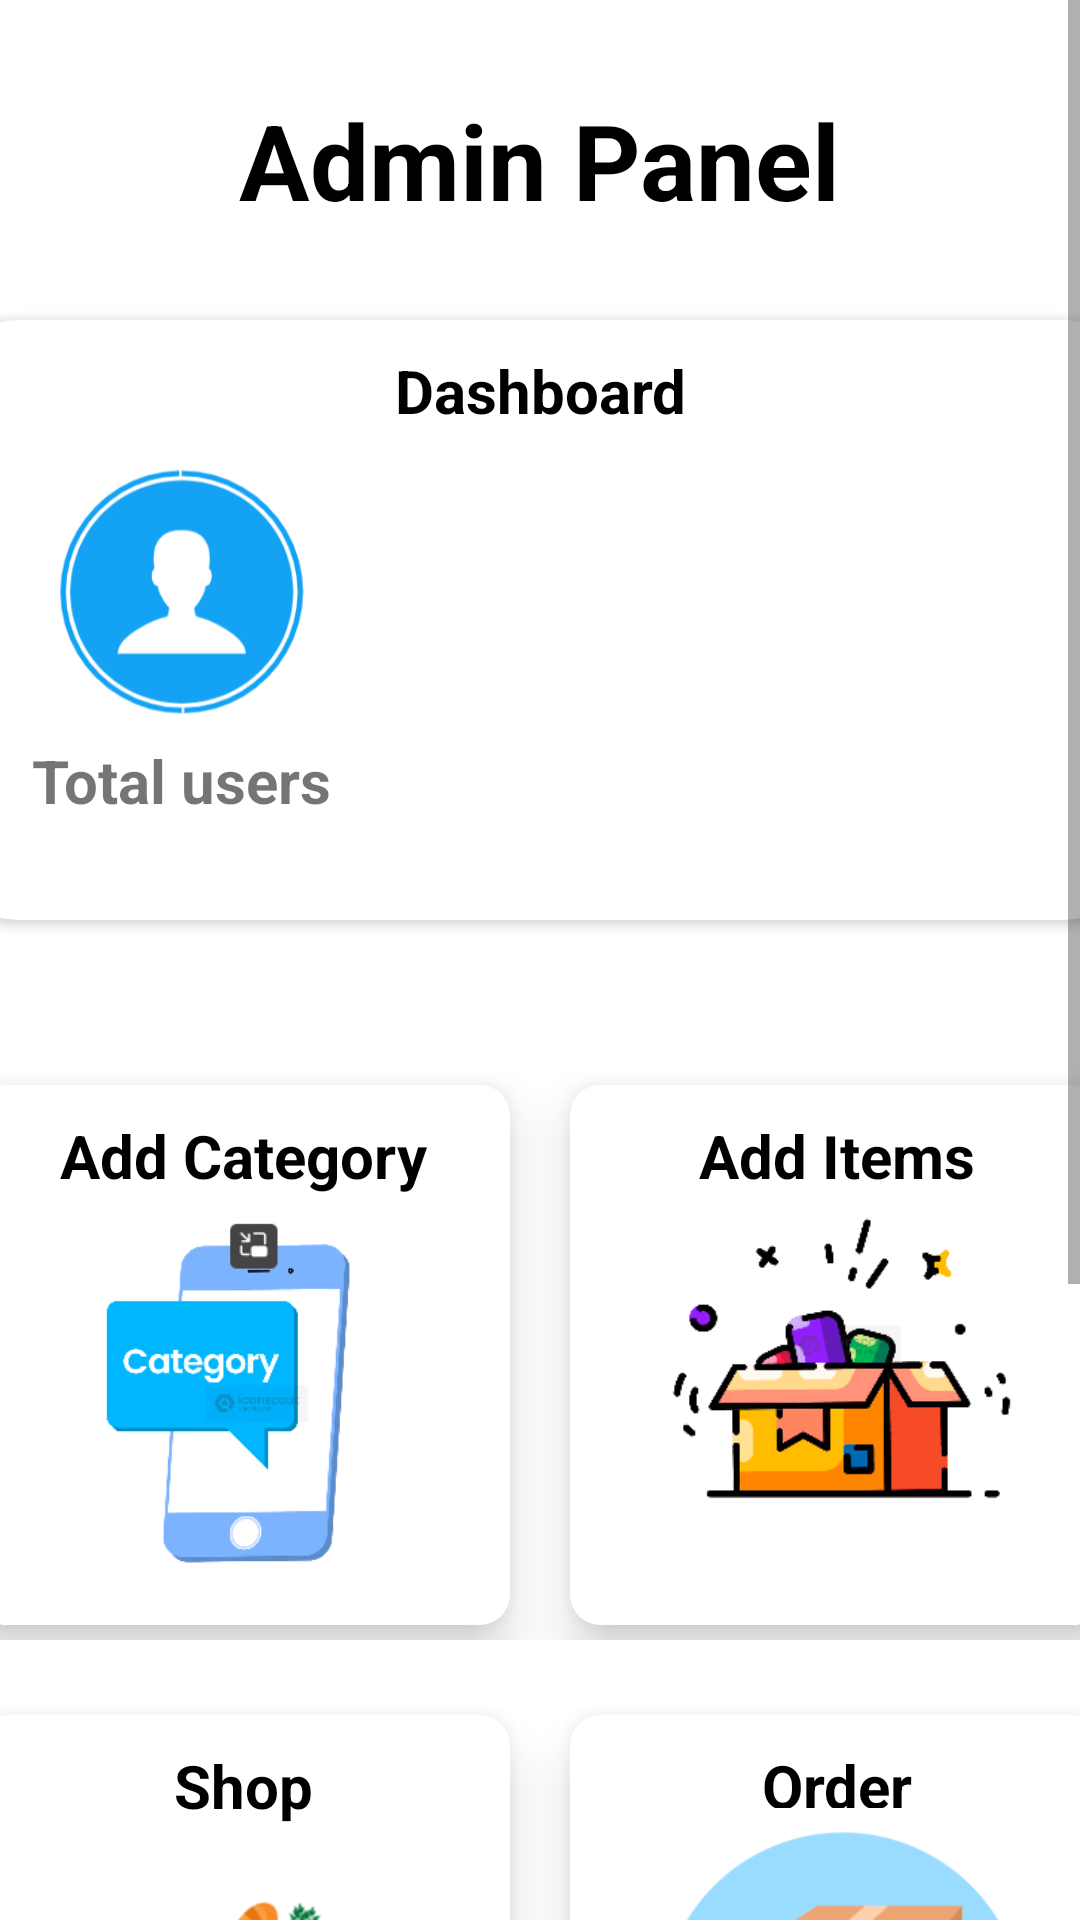

Android layout source for this screen:
<!-- AndroidManifest.xml: application theme Theme.Admin -->
<!-- res/layout/activity_home.xml -->
<?xml version="1.0" encoding="utf-8"?>
<ScrollView xmlns:android="http://schemas.android.com/apk/res/android"
    xmlns:app="http://schemas.android.com/apk/res-auto"
    xmlns:tools="http://schemas.android.com/tools"
    android:layout_width="match_parent"
    android:layout_height="match_parent"
    tools:context=".NotUsed.HomeActivity">

    <LinearLayout
        android:layout_width="match_parent"
        android:layout_height="wrap_content"
        android:orientation="vertical">

        <TextView
            android:layout_width="wrap_content"
            android:layout_height="wrap_content"
            android:text="Admin Panel"
            android:textSize="35dp"
            android:textColor="@color/black"
            android:textStyle="bold"
            android:layout_gravity="center"
            android:layout_marginTop="30dp"/>

        <androidx.cardview.widget.CardView
            android:layout_marginTop="30dp"
            android:layout_width="399dp"
            android:layout_height="200dp"
            android:layout_gravity="center"
            app:cardCornerRadius="25dp">

            <TextView
                android:layout_width="match_parent"
                android:layout_height="wrap_content"
                android:text="Dashboard"
                android:textSize="20dp"
                android:textStyle="bold"
                android:textColor="@color/black"
                android:gravity="center"
                android:layout_marginTop="10dp"/>

            <ImageView
                android:id="@+id/img_totalno_users"
                android:layout_width="100dp"
                android:layout_height="100dp"
                android:src="@drawable/img_users"
                android:layout_marginTop="40dp"
                android:layout_marginLeft="30dp"/>

            <TextView
                android:layout_width="wrap_content"
                android:layout_height="wrap_content"
                android:text="Total users"
                android:layout_marginTop="140dp"
                android:textStyle="bold"
                android:textSize="20dp"
                android:layout_marginLeft="30dp"/>



        </androidx.cardview.widget.CardView>

        
        <LinearLayout
            android:layout_marginTop="50dp"
            android:layout_width="match_parent"
            android:layout_height="190dp"
            android:background="#FFFFFF"
            android:layout_gravity="center"
            android:gravity="center"
            android:orientation="horizontal">

            <androidx.cardview.widget.CardView
                android:id="@+id/btn_category"
                android:layout_width="178dp"
                android:layout_height="180dp"
                android:layout_gravity="center"
                app:cardBackgroundColor="#FFFFFF"
                app:cardCornerRadius="10dp"
                app:cardElevation="10dp">

                <TextView
                    android:layout_width="match_parent"
                    android:layout_height="wrap_content"
                    android:layout_marginTop="10dp"
                    android:gravity="center"
                    android:text="Add Category"
                    android:textColor="@color/black"
                    android:textSize="20dp"
                    android:textStyle="bold" />

                <ImageView
                    android:layout_width="130dp"
                    android:layout_height="130dp"
                    android:layout_gravity="center"
                    android:src="@drawable/img_category"
                    android:layout_marginTop="15dp"/>


            </androidx.cardview.widget.CardView>

            <androidx.cardview.widget.CardView
                android:id="@+id/btn_item"
                android:layout_width="178dp"
                android:layout_height="180dp"
                android:layout_gravity="center"
                app:cardCornerRadius="10dp"
                android:layout_marginLeft="20dp"
                app:cardElevation="10dp">

                <TextView
                    android:layout_width="match_parent"
                    android:layout_height="wrap_content"
                    android:layout_marginTop="10dp"
                    android:gravity="center"
                    android:text="Add Items"
                    android:textColor="@color/black"
                    android:textSize="20dp"
                    android:textStyle="bold" />

                <ImageView
                    android:layout_width="150dp"
                    android:layout_height="150dp"
                    android:layout_gravity="center"
                    android:src="@drawable/img_item"
                    android:layout_marginTop="10dp"/>
            </androidx.cardview.widget.CardView>
        </LinearLayout>

        
        <LinearLayout
            android:layout_width="match_parent"
            android:layout_height="190dp"
            android:layout_gravity="center"
            android:layout_marginTop="20dp"
            android:background="@color/white"
            android:gravity="center"
            android:orientation="horizontal">

            <androidx.cardview.widget.CardView
                android:id="@+id/btn_shop"
                android:layout_width="178dp"
                android:layout_height="180dp"
                android:layout_gravity="center"
                app:cardCornerRadius="10dp"
                app:cardElevation="10dp">

                <TextView
                    android:layout_width="match_parent"
                    android:layout_height="wrap_content"
                    android:layout_marginTop="10dp"
                    android:gravity="center"
                    android:text="Shop"
                    android:textColor="@color/black"
                    android:textSize="20dp"
                    android:textStyle="bold" />

                <ImageView
                    android:layout_width="130dp"
                    android:layout_height="130dp"
                    android:layout_gravity="center"
                    android:layout_marginTop="15dp"
                    android:src="@drawable/img_shop" />
            </androidx.cardview.widget.CardView>

            <androidx.cardview.widget.CardView
                android:id="@+id/btn_order"
                android:layout_width="178dp"
                android:layout_height="180dp"
                android:layout_gravity="center"
                android:layout_marginLeft="20dp"
                app:cardCornerRadius="10dp"
                app:cardElevation="10dp">

                <TextView
                    android:layout_width="match_parent"
                    android:layout_height="wrap_content"
                    android:layout_marginTop="10dp"
                    android:gravity="center"
                    android:text="Order"
                    android:textColor="@color/black"
                    android:textSize="20dp"
                    android:textStyle="bold" />

                <ImageView
                    android:layout_width="150dp"
                    android:layout_height="150dp"
                    android:layout_gravity="center"
                    android:layout_marginTop="10dp"
                    android:src="@drawable/img_order" />
            </androidx.cardview.widget.CardView>
        </LinearLayout>

        <LinearLayout
            android:layout_marginTop="20dp"
            android:layout_width="match_parent"
            android:layout_height="180dp"
            android:background="@color/white"
            android:layout_gravity="center"
            android:gravity="center"
            android:orientation="horizontal">

            <androidx.cardview.widget.CardView
                android:id="@+id/btn_community"
                android:layout_width="178dp"
                android:layout_height="180dp"
                android:layout_gravity="center"
                app:cardCornerRadius="10dp"
                app:cardElevation="10dp">

                <TextView
                    android:layout_width="match_parent"
                    android:layout_height="wrap_content"
                    android:layout_marginTop="10dp"
                    android:gravity="center"
                    android:text="Community"
                    android:textColor="@color/black"
                    android:textSize="20dp"
                    android:textStyle="bold" />

                <ImageView
                    android:layout_width="130dp"
                    android:layout_height="130dp"
                    android:layout_gravity="center"
                    android:src="@drawable/img_community"
                    android:layout_marginTop="15dp"/>
            </androidx.cardview.widget.CardView>

            <androidx.cardview.widget.CardView
                android:id="@+id/btn_report"
                android:layout_width="178dp"
                android:layout_height="180dp"
                android:layout_gravity="center"
                app:cardCornerRadius="10dp"
                android:layout_marginLeft="20dp"
                app:cardElevation="10dp">

                <TextView
                    android:layout_width="match_parent"
                    android:layout_height="wrap_content"
                    android:layout_marginTop="10dp"
                    android:gravity="center"
                    android:text="Report"
                    android:textColor="@color/black"
                    android:textSize="20dp"
                    android:textStyle="bold" />

                <ImageView
                    android:layout_width="150dp"
                    android:layout_height="150dp"
                    android:layout_gravity="center"
                    android:src="@drawable/img_report"
                    android:layout_marginTop="10dp"/>
            </androidx.cardview.widget.CardView>
        </LinearLayout>
    </LinearLayout>
</ScrollView>
<!-- resources referenced by this layout -->
<resources>
  <color name="black">#FF000000</color>
  <color name="white">#FFFFFFFF</color>
  <!-- drawable img_category: png bitmap (drawable, 20061 bytes) -->
  <!-- drawable img_community: png bitmap (drawable, 46592 bytes) -->
  <!-- drawable img_item: png bitmap (drawable, 22435 bytes) -->
  <!-- drawable img_order: png bitmap (drawable, 22262 bytes) -->
  <!-- drawable img_report: png bitmap (drawable, 28699 bytes) -->
  <!-- drawable img_shop: png bitmap (drawable, 18702 bytes) -->
  <!-- drawable img_users: png bitmap (drawable, 13606 bytes) -->
  <style name="Theme.Admin" parent="Base.Theme.Admin" />
  <style name="Base.Theme.Admin" parent="Theme.MaterialComponents.DayNight.NoActionBar">
          
          
      </style>
</resources>
